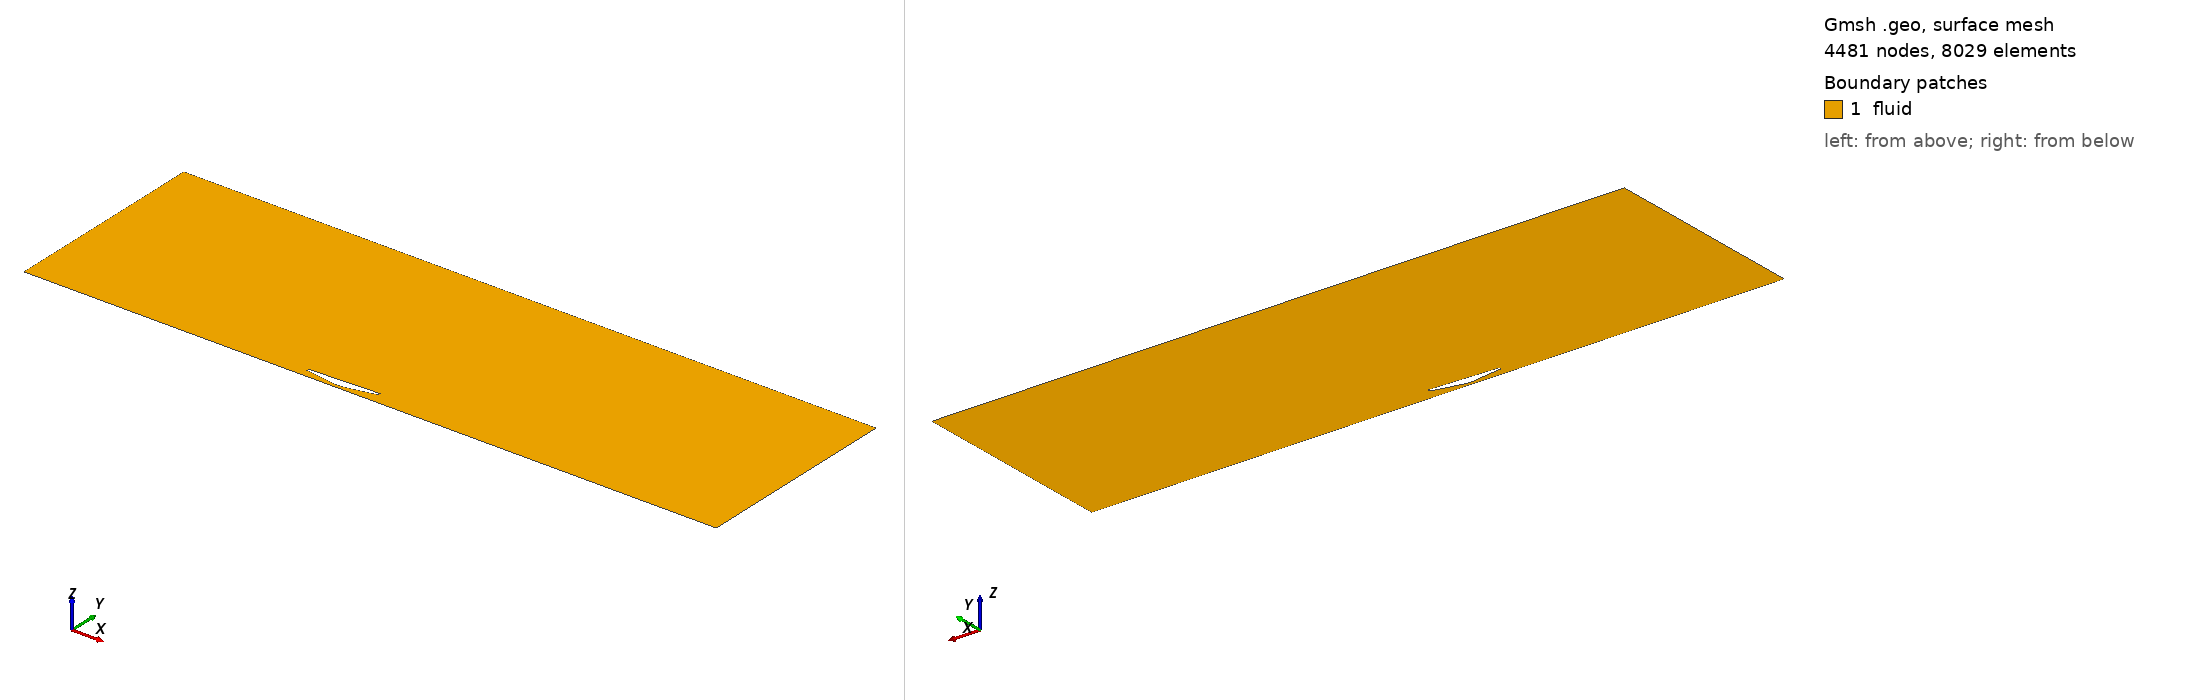

Gmsh geometry script, surface-meshed: 4481 nodes, 8029 surface elements. Boundary patches (legend numbers): 1 fluid. Left view from above one corner, right view from below the opposite corner. Legend entries are the model's physical surfaces. The drawing asked Gmsh for element sizes between 1% and 20% of the model's largest extent; the script's own settings can give other sizes.

=== geometry.geo (drawn) ===
// MPP parameterized 2-D Venturi underfloor.
L = 1.0;
h = 0.05;
lc = 0.04;
th = 0.04;
hin = 0.11;
hout = 0.15000000000000002;
xt = 0.45;
xd = 0.55;
xmin = -4.0;
xmax = 6.0;
ztop = 3.0;

// Outer farfield, counter-clockwise.
Point(1) = {xmin, 0, 0, lc};
Point(2) = {xmax, 0, 0, lc};
Point(3) = {xmax, ztop, 0, lc};
Point(4) = {xmin, ztop, 0, lc};
Line(1) = {1, 2}; // moving ground
Line(2) = {2, 3}; // outlet
Line(3) = {3, 4}; // upper farfield
Line(4) = {4, 1}; // inlet

// Closed solid body. Lower contour runs nose to tail and contains the throat.
Point(10) = {0.00*L, hin, 0, lc/5};
Point(11) = {0.15*L, hin-0.25*(hin-h), 0, lc/5};
Point(12) = {xt, h, 0, lc/6};
Point(13) = {xd, h, 0, lc/6};
Point(14) = {1.00*L, hout, 0, lc/5};
Spline(10) = {10, 11, 12, 13, 14};
Point(15) = {1.00*L, hout+th, 0, lc/4};
Point(16) = {0.00*L, hin+th, 0, lc/4};
Line(11) = {14, 15};
Line(12) = {15, 16};
Line(13) = {16, 10};

Curve Loop(20) = {1, 2, 3, 4};
Curve Loop(21) = {10, 11, 12, 13};
Plane Surface(30) = {20, 21};

Physical Curve("ground") = {1};
Physical Curve("outlet") = {2};
Physical Curve("farfield") = {3};
Physical Curve("inlet") = {4};
Physical Curve("body") = {10, 11, 12, 13};
Physical Surface("fluid") = {30};

// Boundary-layer field on all solid-body curves.
Field[1] = BoundaryLayer;
Field[1].CurvesList = {10, 11, 12, 13};
Field[1].Size = 2e-05;
Field[1].Thickness = 0.012;
Field[1].Ratio = 1.18;
Field[1].Quads = 1;
BoundaryLayer Field = 1;

Mesh.CharacteristicLengthMin = 2e-05;
Mesh.CharacteristicLengthMax = lc;
Mesh.Algorithm = 6;
Mesh.Smoothing = 10;
